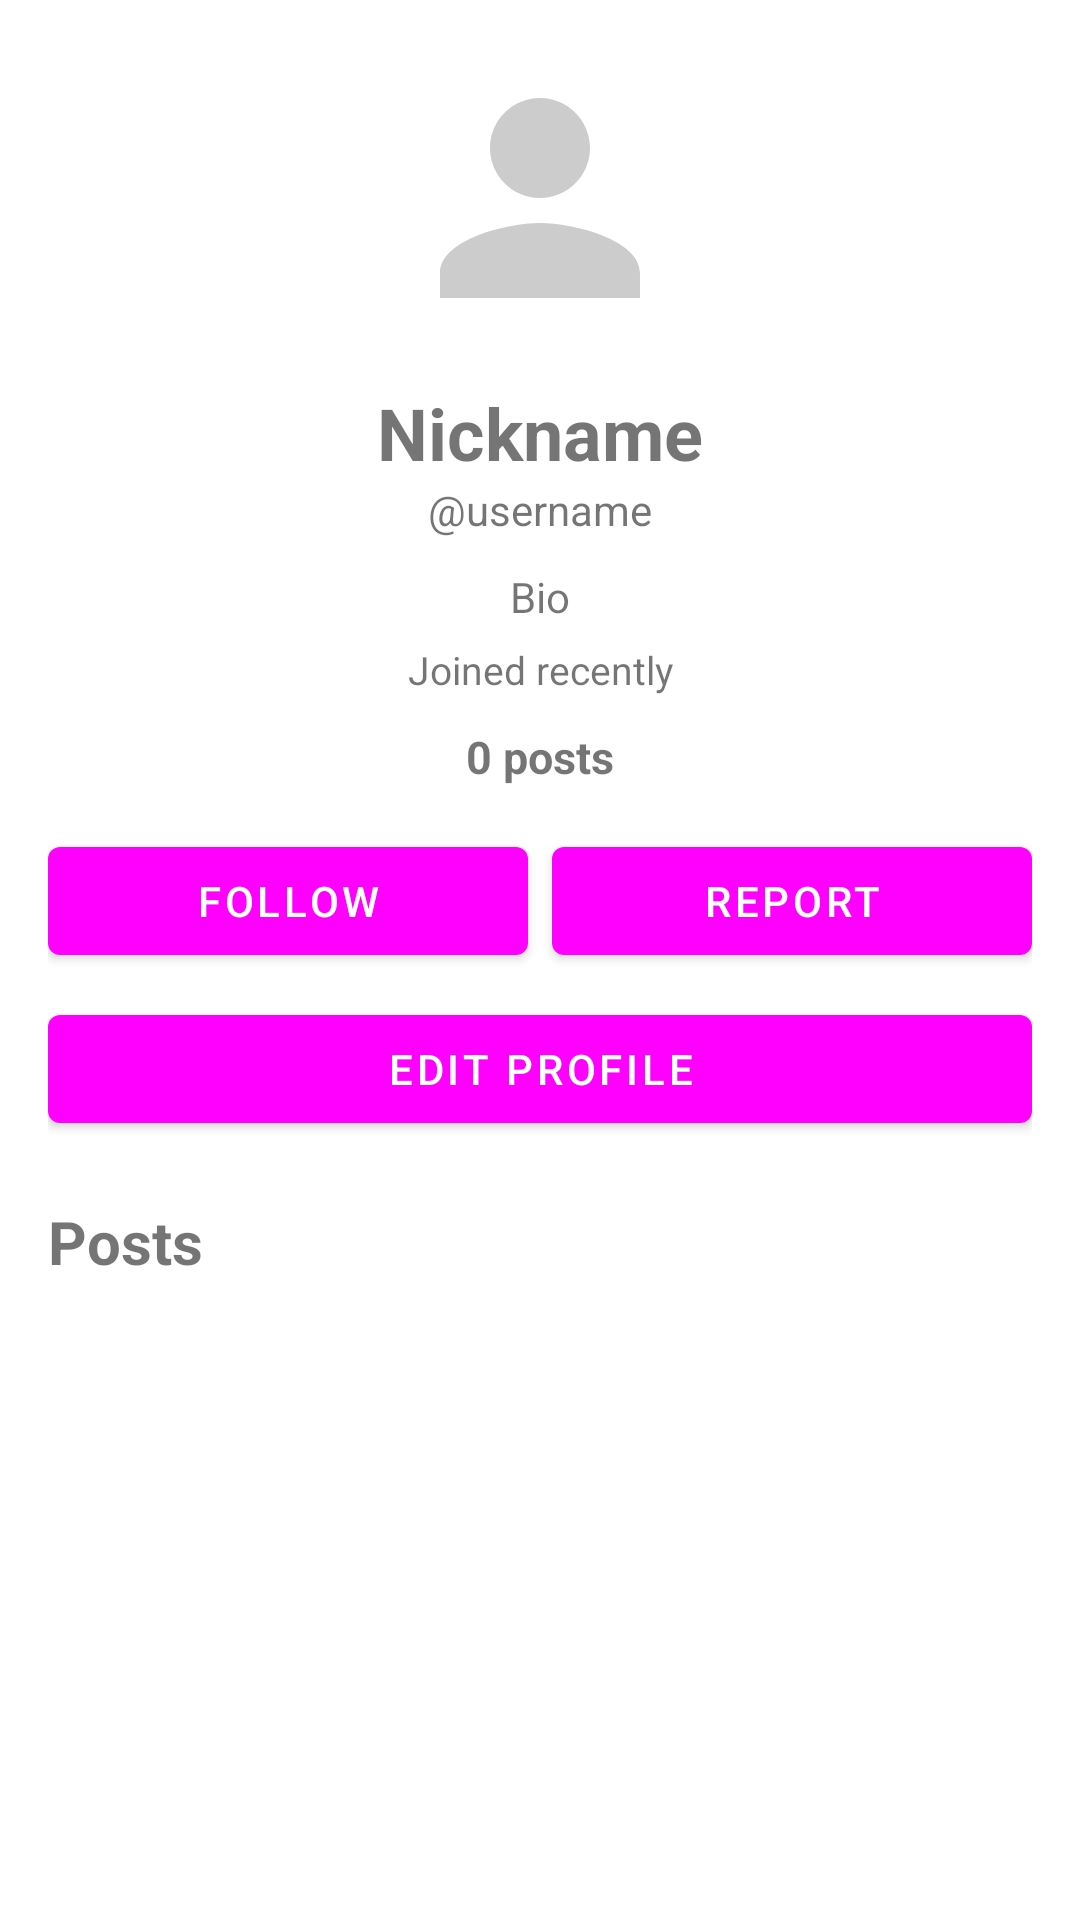

Layout XML and referenced resources for this Android screen:
<!-- AndroidManifest.xml: application theme AppTheme -->
<!-- res/layout/fragment_profile.xml -->
<?xml version="1.0" encoding="utf-8"?>
<ScrollView xmlns:android="http://schemas.android.com/apk/res/android"
    android:layout_width="match_parent"
    android:layout_height="match_parent"
    android:background="@color/background">

    <LinearLayout
        android:layout_width="match_parent"
        android:layout_height="wrap_content"
        android:orientation="vertical"
        android:padding="16dp">

        <ImageView
            android:id="@+id/ivProfileAvatar"
            android:layout_width="100dp"
            android:layout_height="100dp"
            android:layout_gravity="center_horizontal"
            android:src="@drawable/ic_default_avatar"
            android:scaleType="centerCrop" />

        <TextView
            android:id="@+id/tvNickname"
            android:layout_width="match_parent"
            android:layout_height="wrap_content"
            android:text="Nickname"
            android:textSize="24sp"
            android:textStyle="bold"
            android:textColor="@color/text_primary"
            android:gravity="center"
            android:layout_marginTop="12dp" />

        <TextView
            android:id="@+id/tvUsername"
            android:layout_width="match_parent"
            android:layout_height="wrap_content"
            android:text="@username"
            android:textSize="14sp"
            android:textColor="@color/text_muted"
            android:gravity="center" />

        <TextView
            android:id="@+id/tvBio"
            android:layout_width="match_parent"
            android:layout_height="wrap_content"
            android:text="Bio"
            android:textSize="14sp"
            android:textColor="@color/text_secondary"
            android:gravity="center"
            android:layout_marginTop="10dp" />

        <TextView
            android:id="@+id/tvJoinDate"
            android:layout_width="match_parent"
            android:layout_height="wrap_content"
            android:text="Joined recently"
            android:textSize="13sp"
            android:textColor="@color/text_muted"
            android:gravity="center"
            android:layout_marginTop="6dp" />

        <TextView
            android:id="@+id/tvPostCount"
            android:layout_width="match_parent"
            android:layout_height="wrap_content"
            android:text="0 posts"
            android:textSize="15sp"
            android:textStyle="bold"
            android:textColor="@color/primary"
            android:gravity="center"
            android:layout_marginTop="10dp" />

        <LinearLayout
            android:id="@+id/actionButtons"
            android:layout_width="match_parent"
            android:layout_height="wrap_content"
            android:orientation="horizontal"
            android:layout_marginTop="14dp">

            <Button
                android:id="@+id/btnFollow"
                android:layout_width="0dp"
                android:layout_height="wrap_content"
                android:layout_weight="1"
                android:text="Follow" />

            <Button
                android:id="@+id/btnReport"
                android:layout_width="0dp"
                android:layout_height="wrap_content"
                android:layout_weight="1"
                android:text="Report"
                android:layout_marginStart="8dp" />

        </LinearLayout>

        <Button
            android:id="@+id/btnEditProfile"
            android:layout_width="match_parent"
            android:layout_height="wrap_content"
            android:text="Edit Profile"
            android:layout_marginTop="8dp" />

        <TextView
            android:layout_width="match_parent"
            android:layout_height="wrap_content"
            android:text="Posts"
            android:textStyle="bold"
            android:textSize="20sp"
            android:textColor="@color/text_primary"
            android:layout_marginTop="20dp" />

        <androidx.recyclerview.widget.RecyclerView
            android:id="@+id/rvProfilePosts"
            android:layout_width="match_parent"
            android:layout_height="wrap_content"
            android:nestedScrollingEnabled="false"
            android:layout_marginTop="10dp" />

    </LinearLayout>

</ScrollView>
<!-- resources referenced by this layout -->
<resources>
  <!-- drawable ic_default_avatar (drawable) -->
  <vector xmlns:android="http://schemas.android.com/apk/res/android"
      android:width="24dp"
      android:height="24dp"
      android:viewportWidth="24"
      android:viewportHeight="24">
  
      <path
          android:fillColor="#CCCCCC"
          android:pathData="M12,12c2.21,0 4,-1.79 4,-4s-1.79,-4 -4,-4 -4,1.79 -4,4 1.79,4 4,4zM12,14c-2.67,0 -8,1.34 -8,4v2h16v-2c0,-2.66 -5.33,-4 -8,-4z" />
  
  </vector>
  <style name="AppTheme" parent="Theme.MaterialComponents.DayNight.NoActionBar">
          <item name="colorPrimary">@color/primary</item>
          <item name="colorPrimaryVariant">@color/primary_dark</item>
          <item name="colorOnPrimary">@android:color/white</item>
          <item name="colorSecondary">@color/primary</item>
          <item name="android:windowBackground">@color/background</item>
          <item name="android:statusBarColor">@color/primary</item>
      </style>
</resources>
